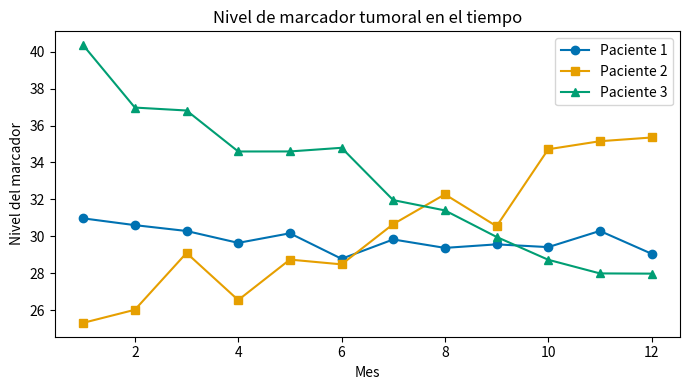
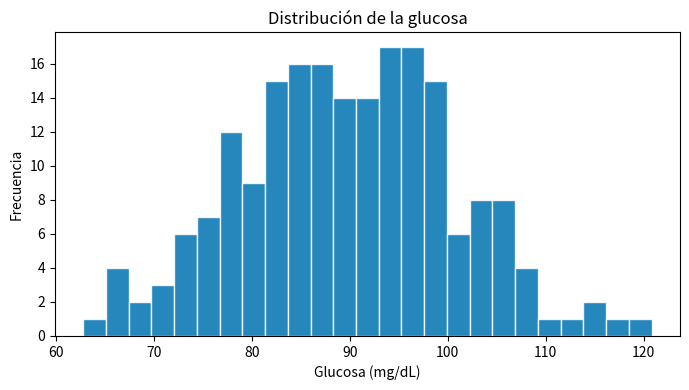
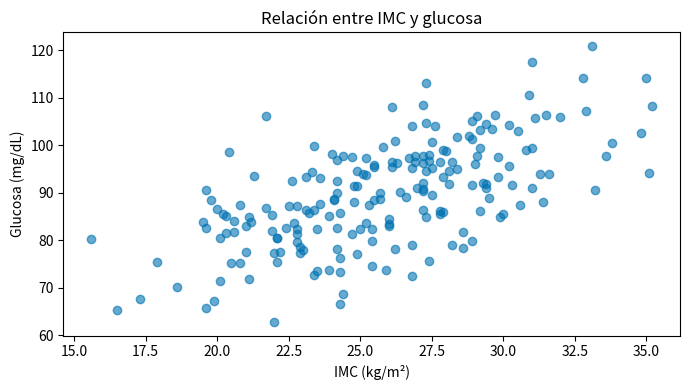
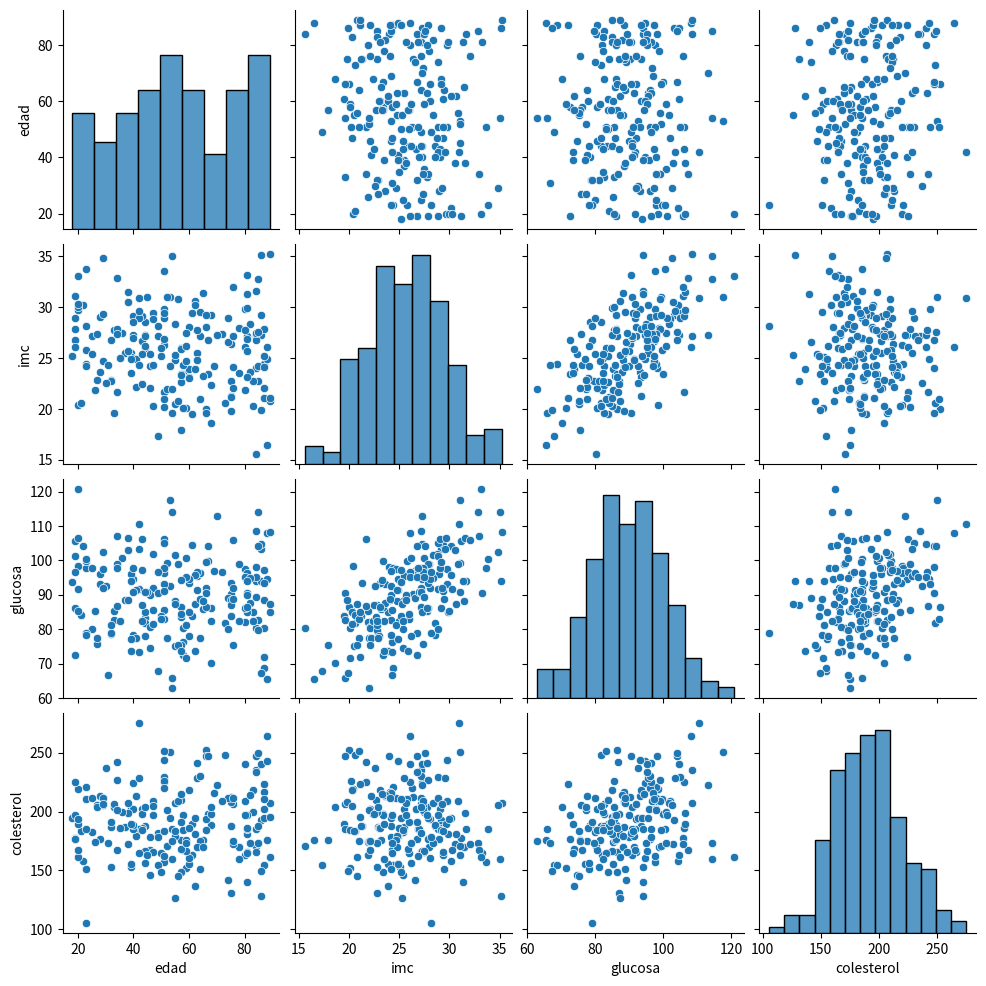
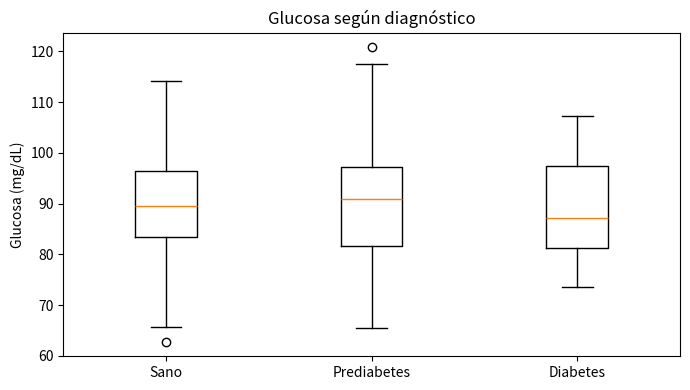
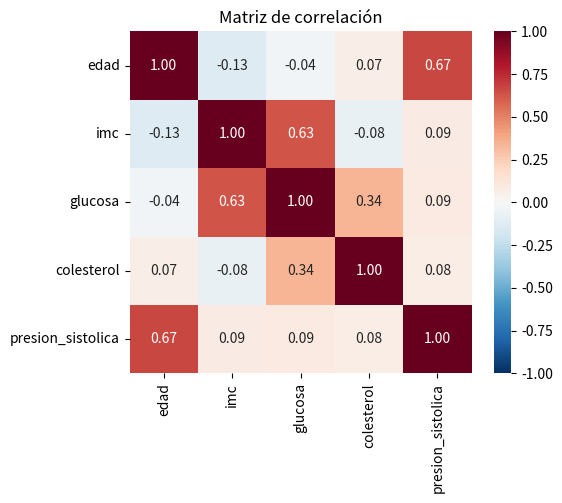
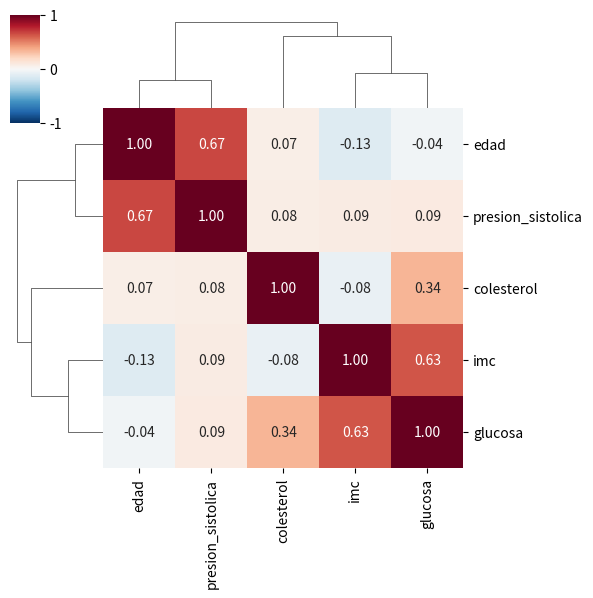
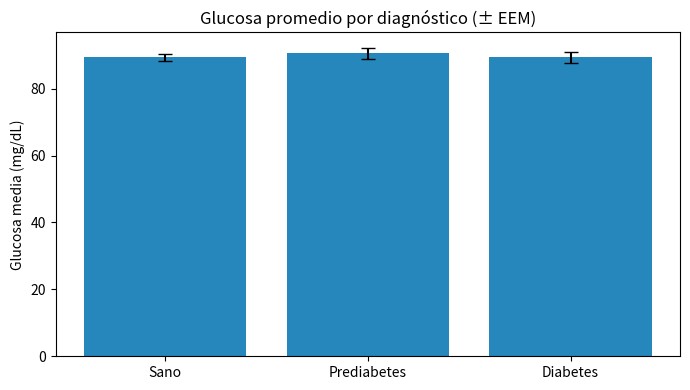
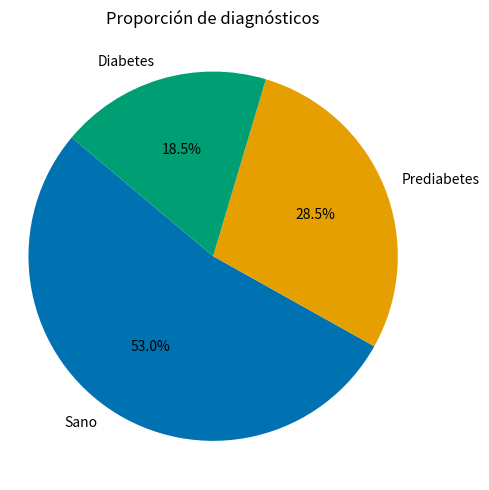

Python code for these plots, in order:
%pip install pandas numpy matplotlib seaborn

import numpy as np
import pandas as pd
import matplotlib.pyplot as plt

np.random.seed(6)
n = 200

# Generamos variables con correlaciones realistas
edad = np.random.randint(18, 90, n)
imc = np.random.normal(26, 4, n)
colesterol = np.random.normal(190, 30, n)
glucosa = 90 + 1.8 * (imc - 26) + 0.15 * (colesterol - 190) + np.random.normal(0, 8, n)
presion = 105 + 0.35 * edad + 0.6 * (imc - 26) + np.random.normal(0, 8, n)

df = pd.DataFrame({
    "edad": edad,
    "sexo": np.random.choice(["F", "M"], n),
    "imc": imc.round(1),
    "glucosa": glucosa.round(1),
    "colesterol": colesterol.round(1),
    "presion_sistolica": presion.round(0),
    "diagnostico": np.random.choice(["Sano", "Prediabetes", "Diabetes"], n, p=[0.55, 0.30, 0.15]),
})

# Paleta categórica accesible (Okabe-Ito) y color único para magnitudes
PALETA = ["#0072B2", "#E69F00", "#009E73", "#D55E00", "#CC79A7", "#56B4E9"]
AZUL = "#0072B2"

print("Dataset creado:", df.shape)
df.head()

np.random.seed(1)
meses = np.arange(1, 13)

paciente1 = 30 + np.random.normal(0, 2, 12).cumsum() * 0.3   # estable con fluctuación
paciente2 = 25 + 0.8 * meses + np.random.normal(0, 1.5, 12)  # tendencia ascendente
paciente3 = 40 - 1.0 * meses + np.random.normal(0, 1.5, 12)  # tendencia descendente

plt.figure(figsize=(7, 4))
plt.plot(meses, paciente1, marker="o", color=PALETA[0], label="Paciente 1")
plt.plot(meses, paciente2, marker="s", color=PALETA[1], label="Paciente 2")
plt.plot(meses, paciente3, marker="^", color=PALETA[2], label="Paciente 3")
plt.title("Nivel de marcador tumoral en el tiempo")
plt.xlabel("Mes")
plt.ylabel("Nivel del marcador")
plt.legend()          # con 2 o más series, la leyenda es obligatoria
plt.tight_layout()
plt.show()

plt.figure(figsize=(7, 4))
plt.hist(df["glucosa"], bins=25, color=AZUL, edgecolor="white", alpha=0.85)
plt.title("Distribución de la glucosa")
plt.xlabel("Glucosa (mg/dL)")
plt.ylabel("Frecuencia")
plt.tight_layout()
plt.show()

plt.figure(figsize=(7, 4))
plt.scatter(df["imc"], df["glucosa"], alpha=0.6, color=AZUL)
plt.title("Relación entre IMC y glucosa")
plt.xlabel("IMC (kg/m²)")
plt.ylabel("Glucosa (mg/dL)")
plt.tight_layout()
plt.show()

import seaborn as sns

sns.pairplot(df[["edad", "imc", "glucosa", "colesterol"]])
plt.show()

grupos = ["Sano", "Prediabetes", "Diabetes"]
datos_grupos = [df[df["diagnostico"] == g]["glucosa"] for g in grupos]

plt.figure(figsize=(7, 4))
plt.boxplot(datos_grupos)
plt.xticks([1, 2, 3], grupos)
plt.title("Glucosa según diagnóstico")
plt.ylabel("Glucosa (mg/dL)")
plt.tight_layout()
plt.show()

import seaborn as sns

numericas = df[["edad", "imc", "glucosa", "colesterol", "presion_sistolica"]]
correlacion = numericas.corr()

plt.figure(figsize=(6, 5))
sns.heatmap(correlacion, annot=True, fmt=".2f", cmap="RdBu_r",
            vmin=-1, vmax=1, center=0, square=True)
plt.title("Matriz de correlación")
plt.tight_layout()
plt.show()

sns.clustermap(correlacion, annot=True, fmt=".2f", cmap="RdBu_r",
               vmin=-1, vmax=1, center=0, figsize=(6, 6))
plt.show()

medias = [df[df["diagnostico"] == g]["glucosa"].mean() for g in grupos]
errores = [df[df["diagnostico"] == g]["glucosa"].sem() for g in grupos]   # error estándar de la media

plt.figure(figsize=(7, 4))
plt.bar(grupos, medias, yerr=errores, color=AZUL, alpha=0.85, capsize=5)
plt.title("Glucosa promedio por diagnóstico (± EEM)")
plt.ylabel("Glucosa media (mg/dL)")
plt.tight_layout()
plt.show()

conteo = df["diagnostico"].value_counts()

plt.figure(figsize=(5, 5))
plt.pie(conteo.values, labels=conteo.index, autopct="%1.1f%%",
        startangle=140, colors=PALETA[:len(conteo)])
plt.title("Proporción de diagnósticos")
plt.axis("equal")   # asegura que la torta sea circular
plt.tight_layout()
plt.show()

# Espacio para resolver los ejercicios
